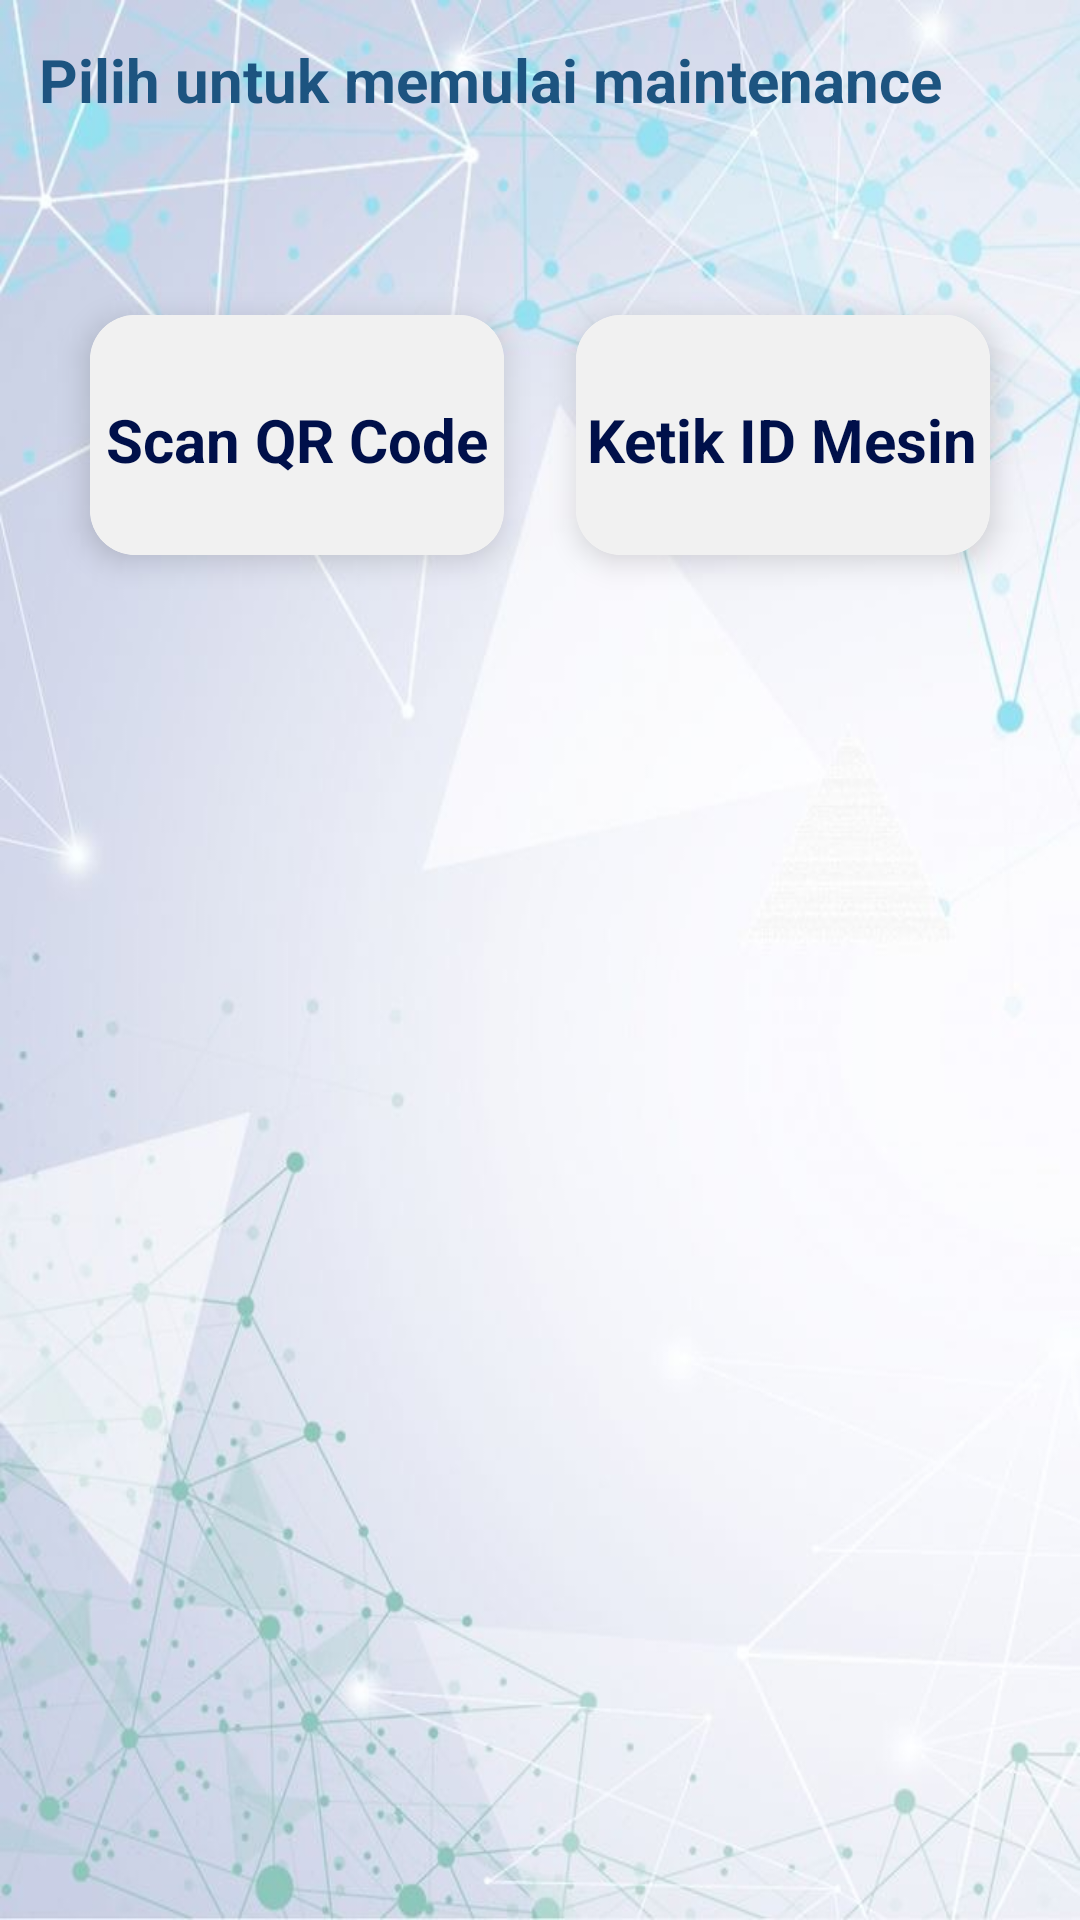

This screen was rendered from an Android layout file. Write that file and the resources it references.
<!-- AndroidManifest.xml: application theme Theme.MaintenanceApps -->
<!-- res/layout/comp_start_mnt.xml -->
<?xml version="1.0" encoding="utf-8"?>
<LinearLayout xmlns:android="http://schemas.android.com/apk/res/android"
    xmlns:app="http://schemas.android.com/apk/res-auto"
    android:orientation="vertical"
    android:padding="13dp"
    android:paddingBottom="7dp"
    android:layout_width="match_parent"
    android:layout_height="match_parent"
    android:background="@drawable/ayosemangat">

    <TextView
        android:id="@+id/txt_judul"
        android:layout_width="match_parent"
        android:layout_height="wrap_content"
        android:layout_marginBottom="13dp"
        android:text="Pilih untuk memulai maintenance"
        android:textColor="@color/colorPrimaryDark"
        android:textSize="20sp"
        android:textStyle="bold" />

    <GridLayout
        android:layout_width="match_parent"
        android:layout_height="wrap_content"
        android:layout_marginLeft="5dp"
        android:layout_marginRight="5dp"
        android:layout_marginTop="40dp"
        android:alignmentMode="alignMargins"
        android:columnCount="2"
        android:columnOrderPreserved="false"
        android:rowCount="2">
        <androidx.cardview.widget.CardView
            android:id="@+id/menu_1"
            android:layout_width="95dp"
            android:layout_height="80dp"
            android:layout_rowWeight="1"
            android:layout_columnWeight="1"
            android:layout_margin="12dp"
            android:clickable="true"
            android:foreground="?android:attr/selectableItemBackground"
            android:elevation="6dp"
            app:cardCornerRadius="15dp"
            app:cardElevation="6dp">
            <LinearLayout
                android:layout_width="match_parent"
                android:layout_height="match_parent"
                android:gravity="center"
                android:orientation="vertical"
                android:background="@color/colorLightGrey"
                android:padding="3dp">
                <TextView
                    android:id="@+id/txt_menu_1"
                    android:layout_width="wrap_content"
                    android:layout_height="wrap_content"
                    android:layout_marginTop="3dp"
                    android:text="Scan QR Code"
                    android:textAlignment="center"
                    android:textColor="#00104A"
                    android:textSize="20sp"
                    android:textStyle="bold"/>
            </LinearLayout>
        </androidx.cardview.widget.CardView>

        <androidx.cardview.widget.CardView
            android:id="@+id/menu_2"
            android:layout_width="95dp"
            android:layout_height="80dp"
            android:layout_rowWeight="1"
            android:layout_columnWeight="1"
            android:layout_margin="12dp"
            android:clickable="true"
            android:foreground="?android:attr/selectableItemBackground"
            android:elevation="6dp"
            app:cardCornerRadius="15dp"
            app:cardElevation="6dp">
            <LinearLayout
                android:layout_width="match_parent"
                android:layout_height="match_parent"
                android:gravity="center"
                android:orientation="vertical"
                android:background="@color/colorLightGrey"
                android:padding="3dp">
                <TextView
                    android:id="@+id/txt_menu_2"
                    android:layout_width="wrap_content"
                    android:layout_height="wrap_content"
                    android:layout_marginTop="3dp"
                    android:text="Ketik ID Mesin"
                    android:textAlignment="center"
                    android:textColor="#00104A"
                    android:textSize="20sp"
                    android:textStyle="bold"/>
            </LinearLayout>
        </androidx.cardview.widget.CardView>
    </GridLayout>
</LinearLayout>
<!-- resources referenced by this layout -->
<resources>
  <color name="colorLightGrey">#F1F1F1</color>
  <color name="colorPrimaryDark">#1D5480</color>
  <!-- drawable ayosemangat: jpeg bitmap (drawable, 114848 bytes) -->
  <style name="Theme.MaintenanceApps" parent="Theme.MaterialComponents.DayNight.DarkActionBar">
          
          <item name="colorPrimary">@color/purple_500</item>
          <item name="colorPrimaryVariant">@color/purple_700</item>
          <item name="colorOnPrimary">@color/white</item>
          
          <item name="colorSecondary">@color/teal_200</item>
          <item name="colorSecondaryVariant">@color/teal_700</item>
          <item name="colorOnSecondary">@color/black</item>
          
          <item name="android:statusBarColor">?attr/colorPrimaryVariant</item>
          
      </style>
  <color name="purple_500">#FF6200EE</color>
  <color name="purple_700">#FF3700B3</color>
  <color name="white">#FFFFFFFF</color>
  <color name="teal_200">#FF03DAC5</color>
  <color name="teal_700">#FF018786</color>
  <color name="black">#FF000000</color>
</resources>
